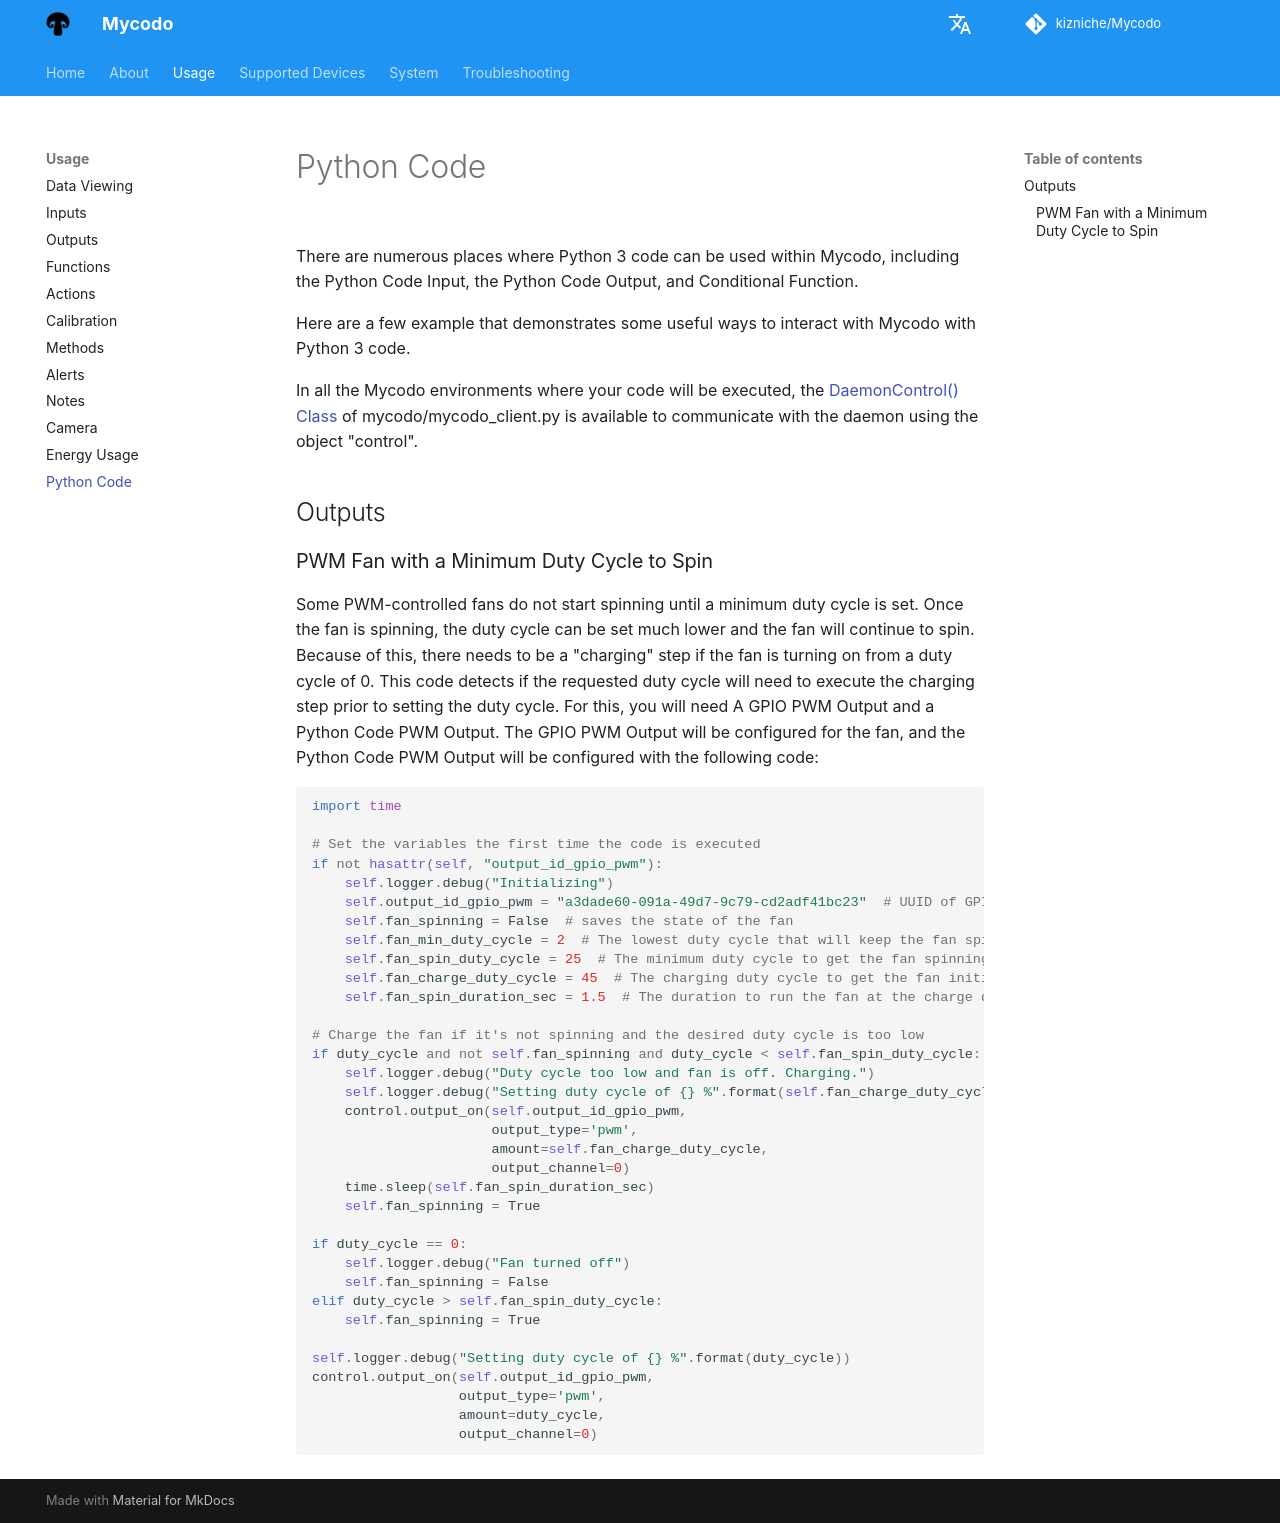

repository: kizniche/Mycodo · page: Python-Code/index.html · generator: mkdocs


There are numerous places where Python 3 code can be used within Mycodo, including the Python Code Input, the Python Code Output, and Conditional Function.

Here are a few example that demonstrates some useful ways to interact with Mycodo with Python 3 code.

In all the Mycodo environments where your code will be executed, the [DaemonControl() Class](API.md#daemon-control-object) of mycodo/mycodo_client.py is available to communicate with the daemon using the object "control".

## Outputs

### PWM Fan with a Minimum Duty Cycle to Spin

Some PWM-controlled fans do not start spinning until a minimum duty cycle is set. Once the fan is spinning, the duty cycle can be set much lower and the fan will continue to spin. Because of this, there needs to be a "charging" step if the fan is turning on from a duty cycle of 0. This code detects if the requested duty cycle will need to execute the charging step prior to setting the duty cycle. For this, you will need A GPIO PWM Output and a Python Code PWM Output. The GPIO PWM Output will be configured for the fan, and the Python Code PWM Output will be configured with the following code:

```python
import time

# Set the variables the first time the code is executed
if not hasattr(self, "output_id_gpio_pwm"):
    self.logger.debug("Initializing")
    self.output_id_gpio_pwm = "a3dade60-091a-49d7-9c79-cd2adf41bc23"  # UUID of GPIO PWM Output
    self.fan_spinning = False  # saves the state of the fan
    self.fan_min_duty_cycle = 2  # The lowest duty cycle that will keep the fan spinning
    self.fan_spin_duty_cycle = 25  # The minimum duty cycle to get the fan spinning if it's been off
    self.fan_charge_duty_cycle = 45  # The charging duty cycle to get the fan initially spinning
    self.fan_spin_duration_sec = 1.5  # The duration to run the fan at the charge duty cycle

# Charge the fan if it's not spinning and the desired duty cycle is too low
if duty_cycle and not self.fan_spinning and duty_cycle < self.fan_spin_duty_cycle:
    self.logger.debug("Duty cycle too low and fan is off. Charging.")
    self.logger.debug("Setting duty cycle of {} %".format(self.fan_charge_duty_cycle))
    control.output_on(self.output_id_gpio_pwm,
                      output_type='pwm',
                      amount=self.fan_charge_duty_cycle,
                      output_channel=0)
    time.sleep(self.fan_spin_duration_sec)
    self.fan_spinning = True

if duty_cycle == 0:
    self.logger.debug("Fan turned off")
    self.fan_spinning = False
elif duty_cycle > self.fan_spin_duty_cycle:
    self.fan_spinning = True

self.logger.debug("Setting duty cycle of {} %".format(duty_cycle))
control.output_on(self.output_id_gpio_pwm,
                  output_type='pwm',
                  amount=duty_cycle,
                  output_channel=0)
```
